The GitHub repository AffrizaWildanFauzan/datera-quest contains a labelled image folder "datera-quest" with 30 categories: Albizia saponaria, Dendrobium leonis, Dracaena trifasciata, Echinodorus radican, Gymnocalycium, Hopea bilitonensis, Impatiens walleriana, Lagerstroemia speciosa, Ixora acuminata, Monstera adansonii, Nepenthes sumatrana, Alocasia Black Velvet, Nepenthes reinwardtiana, Ochna kirkii, Philodendron Lemon, Portulaca sp, Quassia amara, Reutealis trisperma, Rosa sp, Russelia equisetiformis, Syzygium myrtifolium, Tabernaemontana corymbosa, Anacampseros rufescens Sunrise, 3 apocynacaea, Areca catechu, Catharanthus roseus, Ceiba pentandra, Cuphea hyssopifolia, Cymbidium bicolor, Dendrobium Uthai White. Examples follow, each with its label.

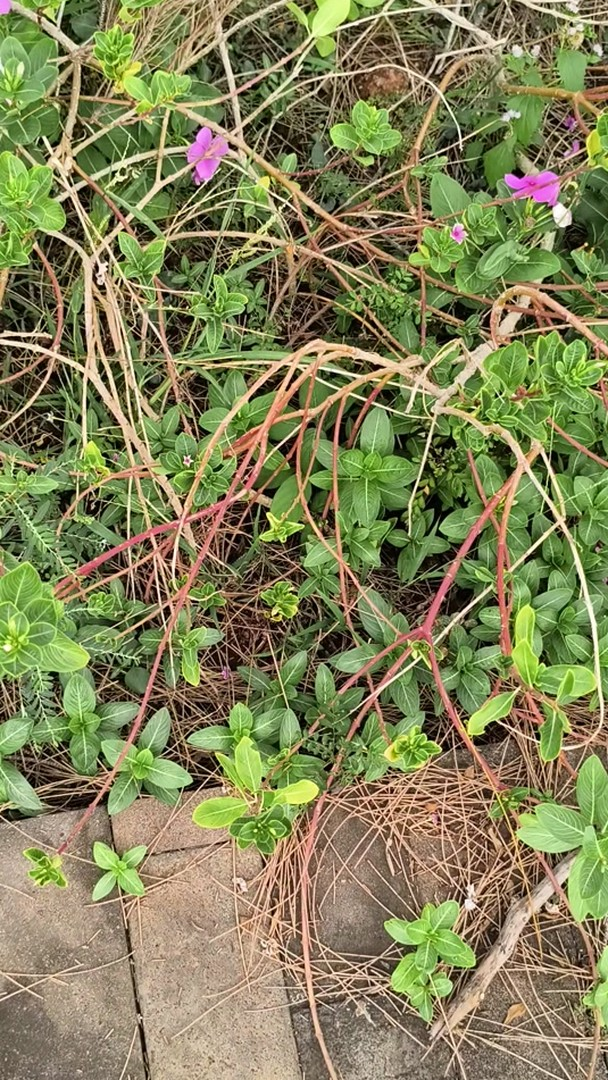
Label: Catharanthus roseus

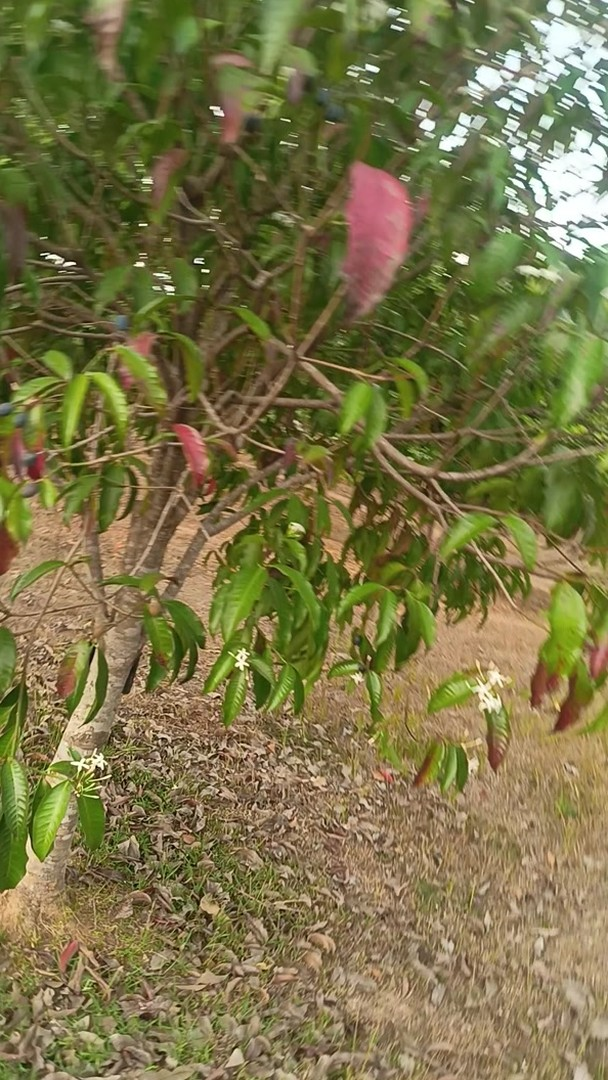
Label: 3 apocynacaea

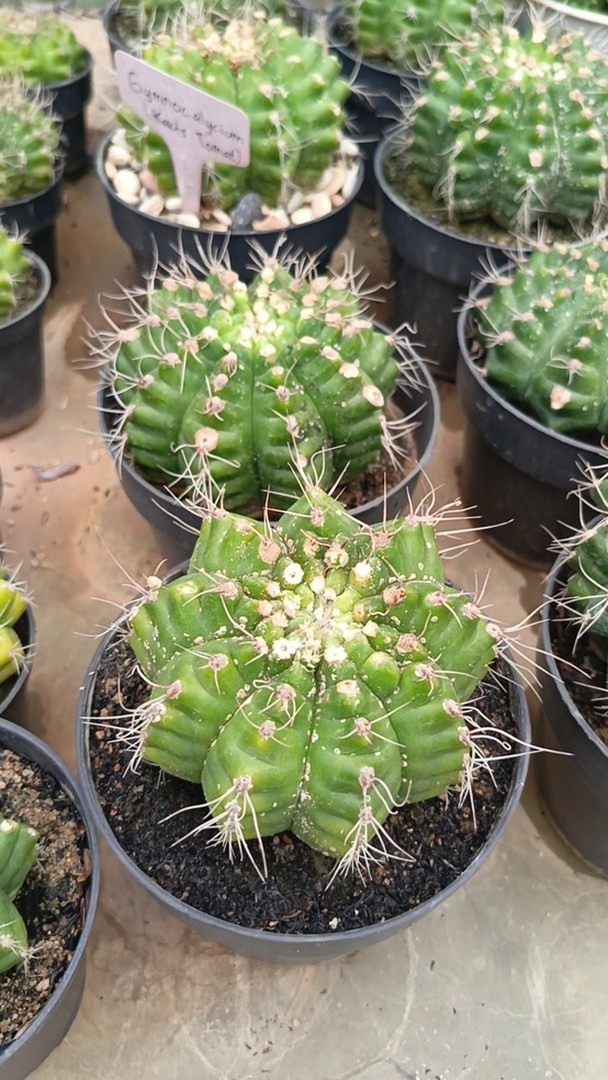
Label: Gymnocalycium

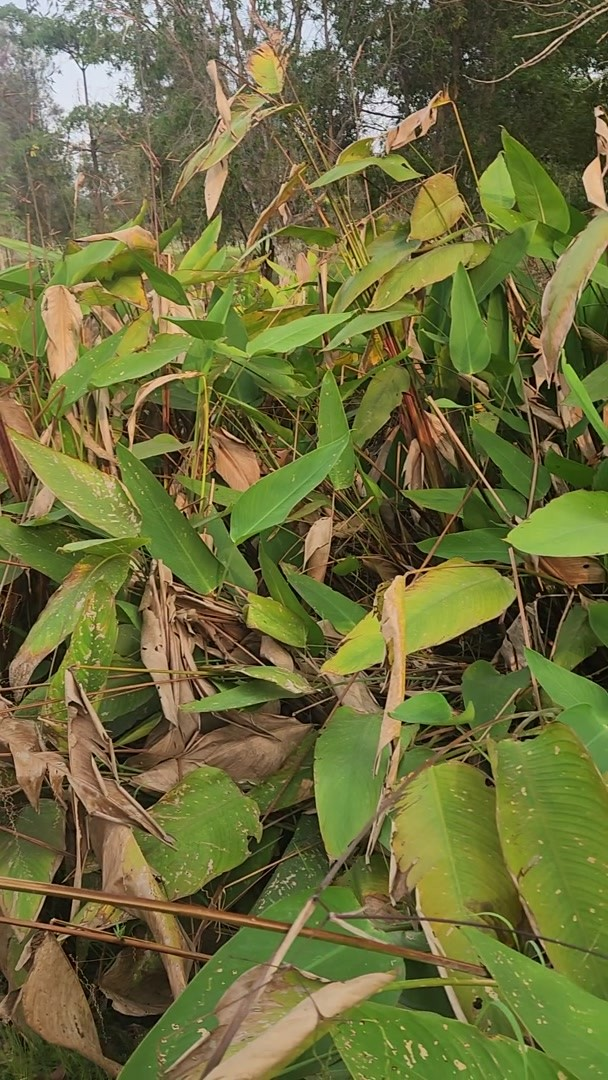
Label: Echinodorus radican

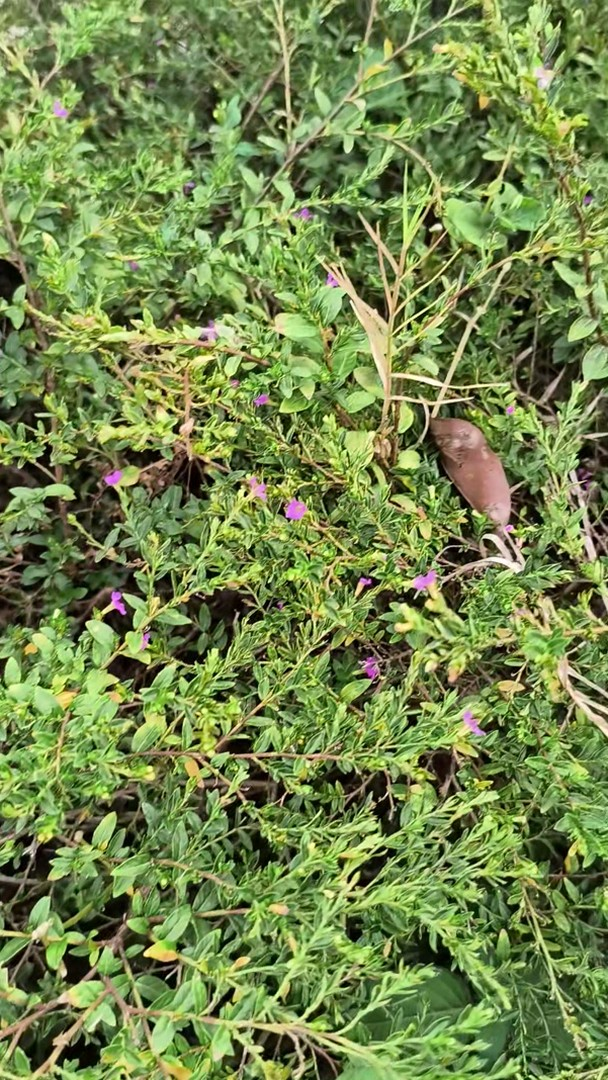
Label: Cuphea hyssopifolia

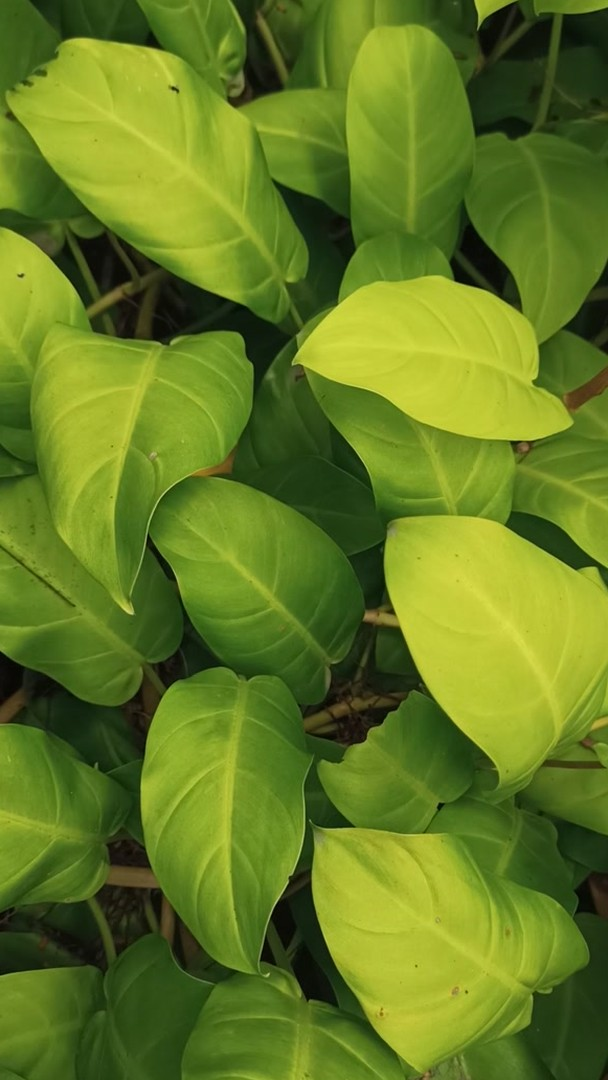
Label: Philodendron Lemon
